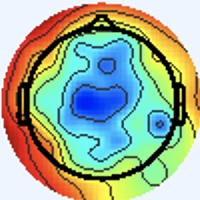

The data file committed next to this chart (first rows):
[238 245 255], [238 245 255], [238 245 255], [238 245 255], [238 245 255], [238 245 255], [238 245 255], [238 245 255], [238 245 255], [238 245 255], [238 245 255], [238 245 255], [238 245 255], [238 245 255], [238 245 255], [238 245 255], [238 245 255], [238 245 255], [238 245 255], [238 245 255], [238 245 255], [238 245 255], [238 245 255], [238 245 255]
[238 245 255], [238 245 255], [238 245 255], [238 245 255], [238 245 255], [238 245 255], [238 245 255], [238 245 255], [238 245 255], [238 245 255], [238 245 255], [238 245 255], [238 245 255], [238 245 255], [238 245 255], [238 245 255], [238 245 255], [238 245 255], [238 245 255], [238 245 255], [238 245 255], [238 245 255], [238 245 255], [238 245 255]
[238 245 255], [238 245 255], [238 245 255], [238 245 255], [238 245 255], [238 245 255], [238 245 255], [238 245 255], [238 245 255], [238 245 255], [238 245 255], [238 245 255], [238 245 255], [238 245 255], [238 245 255], [238 245 255], [238 245 255], [238 245 255], [238 245 255], [238 245 255], [238 245 255], [238 245 255], [238 245 255], [238 245 255]
[238 245 255], [238 245 255], [238 245 255], [238 245 255], [238 245 255], [238 245 255], [238 245 255], [238 245 255], [238 245 255], [238 245 255], [238 245 255], [238 245 255], [238 245 255], [238 245 255], [238 245 255], [238 245 255], [238 245 255], [238 245 255], [238 245 255], [238 245 255], [238 245 255], [238 245 255], [238 245 255], [238 245 255]
[238 245 255], [238 245 255], [238 245 255], [238 245 255], [238 245 255], [238 245 255], [238 245 255], [238 245 255], [238 245 255], [238 245 255], [238 245 255], [238 245 255], [238 245 255], [238 245 255], [238 245 255], [238 245 255], [238 245 255], [238 245 255], [238 245 255], [238 245 255], [238 245 255], [238 245 255], [238 245 255], [238 245 255]
[238 245 255], [238 245 255], [238 245 255], [238 245 255], [238 245 255], [238 245 255], [238 245 255], [238 245 255], [238 245 255], [238 245 255], [238 245 255], [238 245 255], [238 245 255], [238 245 255], [238 245 255], [238 245 255], [238 245 255], [238 245 255], [238 245 255], [238 245 255], [238 245 255], [238 245 255], [238 245 255], [238 245 255]
[238 245 255], [238 245 255], [238 245 255], [238 245 255], [238 245 255], [238 245 255], [238 245 255], [238 245 255], [238 245 255], [238 245 255], [238 245 255], [238 245 255], [238 245 255], [238 245 255], [238 245 255], [238 245 255], [238 245 255], [238 245 255], [238 245 255], [238 245 255], [238 245 255], [238 245 255], [238 245 255], [238 245 255]
[238 245 255], [238 245 255], [238 245 255], [238 245 255], [238 245 255], [238 245 255], [238 245 255], [238 245 255], [238 245 255], [238 245 255], [238 245 255], [238 245 255], [238 245 255], [238 245 255], [238 245 255], [238 245 255], [238 245 255], [238 245 255], [238 245 255], [238 245 255], [238 245 255], [238 245 255], [238 245 255], [238 245 255]
[238 245 255], [238 245 255], [238 245 255], [238 245 255], [238 245 255], [238 245 255], [238 245 255], [238 245 255], [238 245 255], [238 245 255], [238 245 255], [238 245 255], [238 245 255], [238 245 255], [238 245 255], [238 245 255], [238 245 255], [238 245 255], [238 245 255], [238 245 255], [238 245 255], [238 245 255], [238 245 255], [238 245 255]
[238 245 255], [238 245 255], [238 245 255], [238 245 255], [238 245 255], [238 245 255], [238 245 255], [238 245 255], [238 245 255], [238 245 255], [238 245 255], [238 245 255], [238 245 255], [238 245 255], [238 245 255], [238 245 255], [238 245 255], [238 245 255], [238 245 255], [238 245 255], [238 245 255], [238 245 255], [238 245 255], [238 245 255]
[238 245 255], [238 245 255], [238 245 255], [238 245 255], [238 245 255], [238 245 255], [238 245 255], [238 245 255], [238 245 255], [238 245 255], [238 245 255], [238 245 255], [238 245 255], [238 245 255], [238 245 255], [238 245 255], [238 245 255], [238 245 255], [238 245 255], [238 245 255], [238 245 255], [238 245 255], [238 245 255], [238 245 255]
[238 245 255], [238 245 255], [238 245 255], [238 245 255], [238 245 255], [238 245 255], [238 245 255], [238 245 255], [238 245 255], [238 245 255], [238 245 255], [238 245 255], [238 245 255], [238 245 255], [238 245 255], [238 245 255], [238 245 255], [238 245 255], [238 245 255], [238 245 255], [238 245 255], [238 245 255], [238 245 255], [238 245 255]
[238 245 255], [238 245 255], [238 245 255], [238 245 255], [238 245 255], [238 245 255], [238 245 255], [238 245 255], [238 245 255], [238 245 255], [238 245 255], [238 245 255], [238 245 255], [238 245 255], [238 245 255], [238 245 255], [238 245 255], [238 245 255], [238 245 255], [238 245 255], [238 245 255], [238 245 255], [238 245 255], [238 245 255]
[238 245 255], [238 245 255], [238 245 255], [238 245 255], [238 245 255], [238 245 255], [238 245 255], [238 245 255], [238 245 255], [238 245 255], [238 245 255], [238 245 255], [238 245 255], [238 245 255], [238 245 255], [238 245 255], [238 245 255], [238 245 255], [238 245 255], [238 245 255], [238 245 255], [238 245 255], [238 245 255], [238 245 255]
[238 245 255], [238 245 255], [238 245 255], [238 245 255], [238 245 255], [238 245 255], [238 245 255], [238 245 255], [238 245 255], [238 245 255], [238 245 255], [238 245 255], [238 245 255], [238 245 255], [238 245 255], [238 245 255], [238 245 255], [238 245 255], [238 245 255], [238 245 255], [238 245 255], [238 245 255], [238 245 255], [238 245 255]
[238 245 255], [238 245 255], [238 245 255], [238 245 255], [238 245 255], [238 245 255], [238 245 255], [238 245 255], [238 245 255], [238 245 255], [238 245 255], [238 245 255], [238 245 255], [238 245 255], [238 245 255], [238 245 255], [238 245 255], [238 245 255], [238 245 255], [238 245 255], [238 245 255], [238 245 255], [238 245 255], [238 245 255]
[238 245 255], [238 245 255], [238 245 255], [238 245 255], [238 245 255], [238 245 255], [238 245 255], [238 245 255], [238 245 255], [238 245 255], [238 245 255], [238 245 255], [238 245 255], [238 245 255], [238 245 255], [238 245 255], [240 244 255], [240 244 255], [240 244 255], [240 244 255], [238 245 255], [238 245 255], [237 246 255], [237 246 255]
[238 245 255], [238 245 255], [238 245 255], [238 245 255], [238 245 255], [238 245 255], [238 245 255], [238 245 255], [238 245 255], [238 245 255], [238 245 255], [238 245 255], [238 245 255], [238 245 255], [238 245 255], [238 245 255], [240 244 255], [240 244 255], [240 244 255], [240 244 255], [238 245 255], [238 245 255], [237 246 255], [237 246 255]
[238 245 255], [238 245 255], [238 245 255], [238 245 255], [238 245 255], [238 245 255], [238 245 255], [238 245 255], [238 245 255], [238 245 255], [238 245 255], [238 245 255], [238 245 255], [238 245 255], [238 245 255], [238 245 255], [240 244 255], [240 244 255], [238 245 255], [238 245 255], [238 245 255], [238 245 255], [238 245 255], [238 245 255]
[238 245 255], [238 245 255], [238 245 255], [238 245 255], [238 245 255], [238 245 255], [238 245 255], [238 245 255], [238 245 255], [238 245 255], [238 245 255], [238 245 255], [238 245 255], [238 245 255], [238 245 255], [238 245 255], [240 244 255], [240 244 255], [238 245 255], [238 245 255], [238 245 255], [238 245 255], [238 245 255], [238 245 255]
[238 245 255], [238 245 255], [238 245 255], [238 245 255], [238 245 255], [238 245 255], [238 245 255], [238 245 255], [238 245 255], [238 245 255], [238 245 255], [238 245 255], [238 245 255], [238 245 255], [238 245 255], [238 245 255], [238 245 255], [238 245 255], [238 245 255], [238 245 255], [238 245 255], [238 245 255], [238 245 255], [238 245 255]
[238 245 255], [238 245 255], [238 245 255], [238 245 255], [238 245 255], [238 245 255], [238 245 255], [238 245 255], [238 245 255], [238 245 255], [238 245 255], [238 245 255], [238 245 255], [238 245 255], [238 245 255], [238 245 255], [238 245 255], [238 245 255], [238 245 255], [238 245 255], [238 245 255], [238 245 255], [238 245 255], [238 245 255]
[238 245 255], [238 245 255], [238 245 255], [238 245 255], [238 245 255], [238 245 255], [238 245 255], [238 245 255], [238 245 255], [238 245 255], [238 245 255], [238 245 255], [238 245 255], [238 245 255], [238 245 255], [238 245 255], [237 246 255], [237 246 255], [238 245 255], [238 245 255], [238 245 255], [238 245 255], [240 244 255], [240 244 255]
[238 245 255], [238 245 255], [238 245 255], [238 245 255], [238 245 255], [238 245 255], [238 245 255], [238 245 255], [238 245 255], [238 245 255], [238 245 255], [238 245 255], [238 245 255], [238 245 255], [238 245 255], [238 245 255], [237 246 255], [237 246 255], [238 245 255], [238 245 255], [238 245 255], [238 245 255], [240 244 255], [240 244 255]
[238 245 255], [238 245 255], [238 245 255], [238 245 255], [238 245 255], [238 245 255], [238 245 255], [238 245 255], [238 245 255], [238 245 255], [238 245 255], [238 245 255], [238 245 255], [238 245 255], [238 245 255], [238 245 255], [237 246 255], [237 246 255], [238 245 255], [238 245 255], [238 245 255], [238 245 255], [240 244 255], [240 244 255]
[238 245 255], [238 245 255], [238 245 255], [238 245 255], [238 245 255], [238 245 255], [238 245 255], [238 245 255], [238 245 255], [238 245 255], [238 245 255], [238 245 255], [238 245 255], [238 245 255], [238 245 255], [238 245 255], [237 246 255], [237 246 255], [238 245 255], [238 245 255], [238 245 255], [238 245 255], [240 244 255], [240 244 255]
[238 245 255], [238 245 255], [238 245 255], [238 245 255], [238 245 255], [238 245 255], [238 245 255], [238 245 255], [238 245 255], [238 245 255], [238 245 255], [238 245 255], [238 245 255], [238 245 255], [238 245 255], [238 245 255], [238 245 255], [238 245 255], [238 245 255], [238 245 255], [238 245 255], [238 245 255], [238 245 255], [238 245 255]
[238 245 255], [238 245 255], [238 245 255], [238 245 255], [238 245 255], [238 245 255], [238 245 255], [238 245 255], [238 245 255], [238 245 255], [238 245 255], [238 245 255], [238 245 255], [238 245 255], [238 245 255], [238 245 255], [238 245 255], [238 245 255], [238 245 255], [238 245 255], [238 245 255], [238 245 255], [238 245 255], [238 245 255]
[238 245 255], [238 245 255], [238 245 255], [238 245 255], [238 245 255], [238 245 255], [238 245 255], [238 245 255], [238 245 255], [238 245 255], [238 245 255], [238 245 255], [238 245 255], [238 245 255], [238 245 255], [238 245 255], [238 245 255], [238 245 255], [238 245 255], [238 245 255], [237 246 255], [237 246 255], [237 246 255], [237 246 255]
[238 245 255], [238 245 255], [238 245 255], [238 245 255], [238 245 255], [238 245 255], [238 245 255], [238 245 255], [238 245 255], [238 245 255], [238 245 255], [238 245 255], [238 245 255], [238 245 255], [238 245 255], [238 245 255], [238 245 255], [238 245 255], [238 245 255], [238 245 255], [237 246 255], [237 246 255], [237 246 255], [237 246 255]
[238 245 255], [238 245 255], [238 245 255], [238 245 255], [238 245 255], [238 245 255], [238 245 255], [238 245 255], [238 245 255], [238 245 255], [238 245 255], [238 245 255], [238 245 255], [238 245 255], [238 245 255], [238 245 255], [240 244 255], [240 244 255], [238 245 255], [238 245 255], [237 246 255], [237 246 255], [237 246 255], [237 246 255]
[238 245 255], [238 245 255], [238 245 255], [238 245 255], [238 245 255], [238 245 255], [238 245 255], [238 245 255], [238 245 255], [238 245 255], [238 245 255], [238 245 255], [238 245 255], [238 245 255], [238 245 255], [238 245 255], [240 244 255], [240 244 255], [238 245 255], [238 245 255], [237 245 255], [237 245 255], [237 246 255], [237 246 255]
[238 245 255], [238 245 255], [238 245 255], [238 245 255], [238 245 255], [238 245 255], [238 245 255], [238 245 255], [238 245 255], [238 245 255], [238 245 255], [238 245 255], [238 245 255], [238 245 255], [238 245 255], [238 245 255], [240 244 255], [240 244 255], [237 244 254], [237 244 254], [237 243 255], [238 244 255], [239 245 255], [238 245 255]
[238 245 255], [238 245 255], [238 245 255], [238 245 255], [238 245 255], [238 245 255], [238 245 255], [238 245 255], [238 245 255], [238 245 255], [238 245 255], [238 245 255], [238 245 255], [238 245 255], [238 245 255], [238 245 255], [238 245 255], [238 245 255], [238 245 255], [238 245 255], [238 244 255], [238 244 255], [240 244 255], [241 244 253]
[238 245 255], [238 245 255], [238 245 255], [238 245 255], [238 245 255], [238 245 255], [238 245 255], [238 245 255], [238 245 255], [238 245 255], [238 245 255], [238 245 255], [238 245 255], [238 245 255], [238 245 255], [237 246 255], [236 246 255], [236 246 255], [237 246 255], [239 245 255], [238 246 255], [238 244 255], [244 242 253], [244 243 249]
[238 245 255], [238 245 255], [238 245 255], [238 245 255], [238 245 255], [238 245 255], [238 245 255], [238 245 255], [238 245 255], [238 245 255], [238 245 255], [238 245 255], [238 245 255], [238 245 255], [238 245 255], [237 246 255], [236 247 253], [236 247 253], [237 246 253], [239 246 255], [236 246 255], [238 244 255], [243 243 253], [246 243 250]
[238 245 255], [238 245 255], [238 245 255], [238 245 255], [238 245 255], [238 245 255], [238 245 255], [238 245 255], [238 245 255], [238 245 255], [238 245 255], [238 245 255], [238 245 255], [238 245 255], [238 245 255], [238 245 253], [241 246 252], [240 245 249], [239 244 250], [238 245 251], [236 247 253], [236 246 255], [241 244 255], [248 246 255]
[238 245 255], [238 245 255], [238 245 255], [238 245 255], [238 245 255], [238 245 255], [238 245 255], [238 245 255], [238 245 255], [238 245 255], [238 245 255], [238 245 255], [238 245 255], [238 245 255], [238 245 255], [238 245 253], [242 245 252], [240 243 250], [240 243 252], [238 245 253], [236 247 251], [236 247 253], [239 247 255], [249 247 255]
[238 245 255], [238 245 255], [238 245 255], [238 245 255], [238 245 255], [238 245 255], [238 245 255], [238 245 255], [238 245 255], [238 245 255], [238 245 255], [238 245 255], [238 245 255], [238 245 255], [238 245 255], [238 245 255], [239 245 255], [240 244 255], [240 242 255], [240 244 255], [236 247 253], [235 246 252], [239 247 255], [250 246 255]
[238 245 255], [238 245 255], [238 245 255], [238 245 255], [238 245 255], [238 245 255], [238 245 255], [238 245 255], [238 245 255], [238 245 255], [238 245 255], [238 245 255], [238 245 255], [238 245 255], [238 245 255], [238 244 255], [239 245 255], [238 244 255], [241 243 255], [241 245 255], [238 247 252], [236 245 250], [241 245 254], [255 242 252]
[238 245 255], [238 245 255], [238 245 255], [238 245 255], [238 245 255], [238 245 255], [238 245 255], [238 245 255], [238 245 255], [238 245 255], [238 245 255], [238 245 255], [238 245 255], [238 245 255], [238 245 255], [238 244 255], [239 242 255], [240 243 255], [241 245 255], [236 243 251], [239 249 251], [246 251 254], [253 246 253], [242 203 206]
[238 245 255], [238 245 255], [238 245 255], [238 245 255], [238 245 255], [238 245 255], [238 245 255], [238 245 255], [238 245 255], [238 245 255], [238 245 255], [238 245 255], [238 245 255], [238 245 255], [238 245 255], [238 245 255], [241 245 255], [244 248 255], [234 241 251], [244 251 255], [239 243 246], [255 243 245], [255 224 227], [224 146 144]
[238 245 255], [238 245 255], [238 245 255], [238 245 255], [238 245 255], [238 245 255], [238 245 255], [238 245 255], [238 245 255], [238 245 255], [238 245 255], [238 245 255], [238 245 255], [238 245 255], [238 245 255], [238 245 255], [238 245 255], [236 245 252], [238 249 253], [249 252 255], [255 246 254], [245 203 207], [205 113 114], [200  68  63]
[238 245 255], [238 245 255], [238 245 255], [238 245 255], [238 245 255], [238 245 255], [238 245 255], [238 245 255], [238 245 255], [238 245 255], [238 245 255], [238 245 255], [238 245 255], [238 245 255], [238 245 255], [238 245 255], [237 246 253], [238 247 252], [239 247 250], [247 236 240], [255 223 230], [230 145 148], [189  56  51], [214  52  41]
[238 245 255], [238 245 255], [238 245 255], [238 245 255], [238 245 255], [238 245 255], [238 245 255], [238 245 255], [238 245 255], [238 245 255], [238 245 255], [238 245 255], [238 245 255], [238 245 255], [238 245 255], [238 245 255], [238 247 254], [243 248 252], [255 250 255], [236 197 200], [206 112 112], [198  65  60], [210  52  40], [222  55  39]
[238 245 255], [238 245 255], [238 245 255], [238 245 255], [238 245 255], [238 245 255], [238 245 255], [238 245 255], [238 245 255], [238 245 255], [238 245 255], [238 245 255], [238 245 255], [238 245 255], [238 245 255], [238 245 253], [236 245 252], [251 252 255], [255 247 254], [222 163 167], [183  58  52], [211  49  38], [214  47  31], [213  53  37]
[238 245 255], [238 245 255], [238 245 255], [238 245 255], [238 245 255], [238 245 255], [238 245 255], [238 245 255], [238 245 255], [238 245 255], [238 245 255], [238 245 255], [238 245 255], [238 245 255], [238 245 255], [238 245 253], [237 246 253], [248 247 253], [255 242 250], [239 170 173], [200  63  53], [223  56  40], [217  57  45], [182  46  34]
[238 245 255], [238 245 255], [238 245 255], [238 245 255], [238 245 255], [238 245 255], [238 244 255], [238 244 255], [238 244 255], [238 245 255], [238 245 253], [238 245 253], [240 244 255], [240 244 255], [237 246 255], [238 245 253], [242 245 252], [255 242 248], [255 221 227], [242 146 147], [211  64  54], [217  57  41], [193  59  48], [150  39  30]
[237 245 255], [237 246 255], [237 246 255], [237 246 255], [238 245 255], [238 244 255], [237 245 255], [237 245 255], [237 245 255], [237 245 255], [237 246 251], [240 247 253], [243 242 255], [241 243 255], [238 248 255], [242 249 255], [255 247 255], [247 200 206], [215 111 112], [213  74  69], [215  63  50], [186  50  36], [122  32  24], [121  41  30]
[237 246 255], [237 246 255], [238 245 255], [238 245 255], [238 245 255], [238 244 255], [237 245 255], [237 245 255], [237 245 255], [238 247 255], [235 244 249], [236 243 249], [243 245 255], [242 241 255], [241 246 252], [252 243 246], [255 224 228], [225 141 141], [204  67  61], [210  56  46], [198  62  50], [155  43  31], [115  31  21], [132  43  29]
[236 247 253], [237 246 255], [240 243 255], [241 243 255], [241 243 255], [240 244 255], [240 244 255], [238 245 255], [237 244 252], [237 244 252], [240 249 255], [235 244 251], [236 243 251], [251 251 255], [255 248 255], [230 191 194], [205 112 107], [197  66  58], [209  57  46], [178  37  27], [135  41  31], [129  42  32], [159  41  29], [193  53  36]
[237 246 253], [238 245 255], [240 243 255], [241 243 255], [241 244 253], [240 244 253], [240 244 255], [238 245 255], [239 246 254], [238 245 251], [239 246 254], [236 245 252], [238 245 251], [251 252 255], [255 243 251], [220 164 167], [176  53  46], [209  53  40], [217  57  45], [164  33  23], [99 31 22], [111  41  31], [197  64  47], [226  61  39]
[243 243 255], [241 243 255], [238 244 255], [238 245 255], [240 245 249], [240 245 251], [238 244 255], [238 244 255], [237 244 254], [237 244 252], [239 246 254], [242 249 255], [240 245 251], [249 246 253], [255 246 255], [229 167 172], [186  57  51], [220  58  47], [215  57  48], [162  38  30], [88 31 22], [102  42  31], [201  68  49], [229  65  37]
[243 242 255], [241 243 255], [237 246 255], [237 246 253], [238 246 249], [240 245 249], [237 245 255], [237 245 255], [240 246 255], [240 244 255], [240 244 253], [242 245 252], [242 242 250], [255 240 245], [255 221 227], [234 145 147], [199  62  54], [207  55  42], [198  61  53], [155  46  39], [105  37  28], [129  50  35], [204  64  41], [233  68  36]
[237 245 255], [237 246 255], [236 247 253], [236 247 251], [240 245 249], [240 245 249], [237 246 255], [237 245 255], [238 241 255], [242 244 255], [238 242 253], [245 245 253], [255 249 255], [235 196 197], [207 114 107], [200  72  59], [201  58  44], [170  40  26], [124  34  25], [123  43  32], [157  53  40], [185  56  37], [224  66  41], [234  67  35]
[236 246 255], [236 246 255], [236 247 253], [237 246 251], [238 245 251], [238 245 251], [237 246 253], [237 246 255], [241 244 255], [239 242 255], [241 245 255], [251 250 255], [255 244 251], [219 165 165], [185  61  51], [214  58  43], [208  58  44], [156  35  24], [95 31 21], [113  47  35], [196  74  53], [224  68  43], [229  64  34], [235  71  36]
[238 244 255], [238 245 255], [238 245 253], [237 244 252], [237 244 254], [238 246 255], [237 248 254], [236 247 253], [235 245 255], [239 247 255], [236 242 254], [253 250 255], [255 241 249], [236 170 171], [202  63  58], [222  53  46], [215  57  54], [160  38  35], [89 28 23], [109  45  33], [199  74  46], [230  72  37], [233  73  37], [230  72  33]
[240 244 255], [240 244 255], [240 244 253], [239 243 252], [238 244 255], [239 245 255], [238 247 254], [236 247 251], [233 246 252], [237 248 254], [243 247 255], [255 238 246], [255 220 223], [241 147 145], [213  64  58], [218  53  47], [197  57  56], [147  37  36], [111  34  28], [134  48  31], [210  75  43], [232  75  34], [234  76  37], [233  81  40]
[241 243 255], [241 243 255], [241 243 255], [241 243 255], [241 243 255], [241 243 255], [240 244 253], [237 247 249], [237 253 252], [239 251 249], [250 248 251], [232 192 193], [209 111 108], [209  72  64], [210  56  46], [186  44  34], [132  35  29], [125  38  31], [167  55  41], [193  63  39], [227  81  44], [230  77  35], [233  79  41], [233  86  43]
[241 243 255], [241 243 255], [241 245 254], [240 244 255], [240 243 255], [240 244 255], [241 244 253], [238 246 249], [231 245 245], [243 252 249], [255 246 247], [222 168 168], [184  59  53], [217  56  46], [220  62  51], [167  39  28], [102  29  22], [115  43  31], [201  72  51], [226  71  41], [237  83  45], [235  82  41], [235  81  45], [232  87  43]
[241 244 251], [238 245 251], [234 247 253], [233 248 255], [234 247 255], [237 245 255], [243 243 255], [244 244 254], [240 247 255], [249 250 255], [255 246 252], [231 169 172], [194  61  56], [219  52  44], [214  58  46], [165  41  31], [99 32 24], [109  41  28], [198  70  45], [229  70  38], [237  81  43], [236  80  42], [233  81  44], [232  90  44]
... 139 more rows
